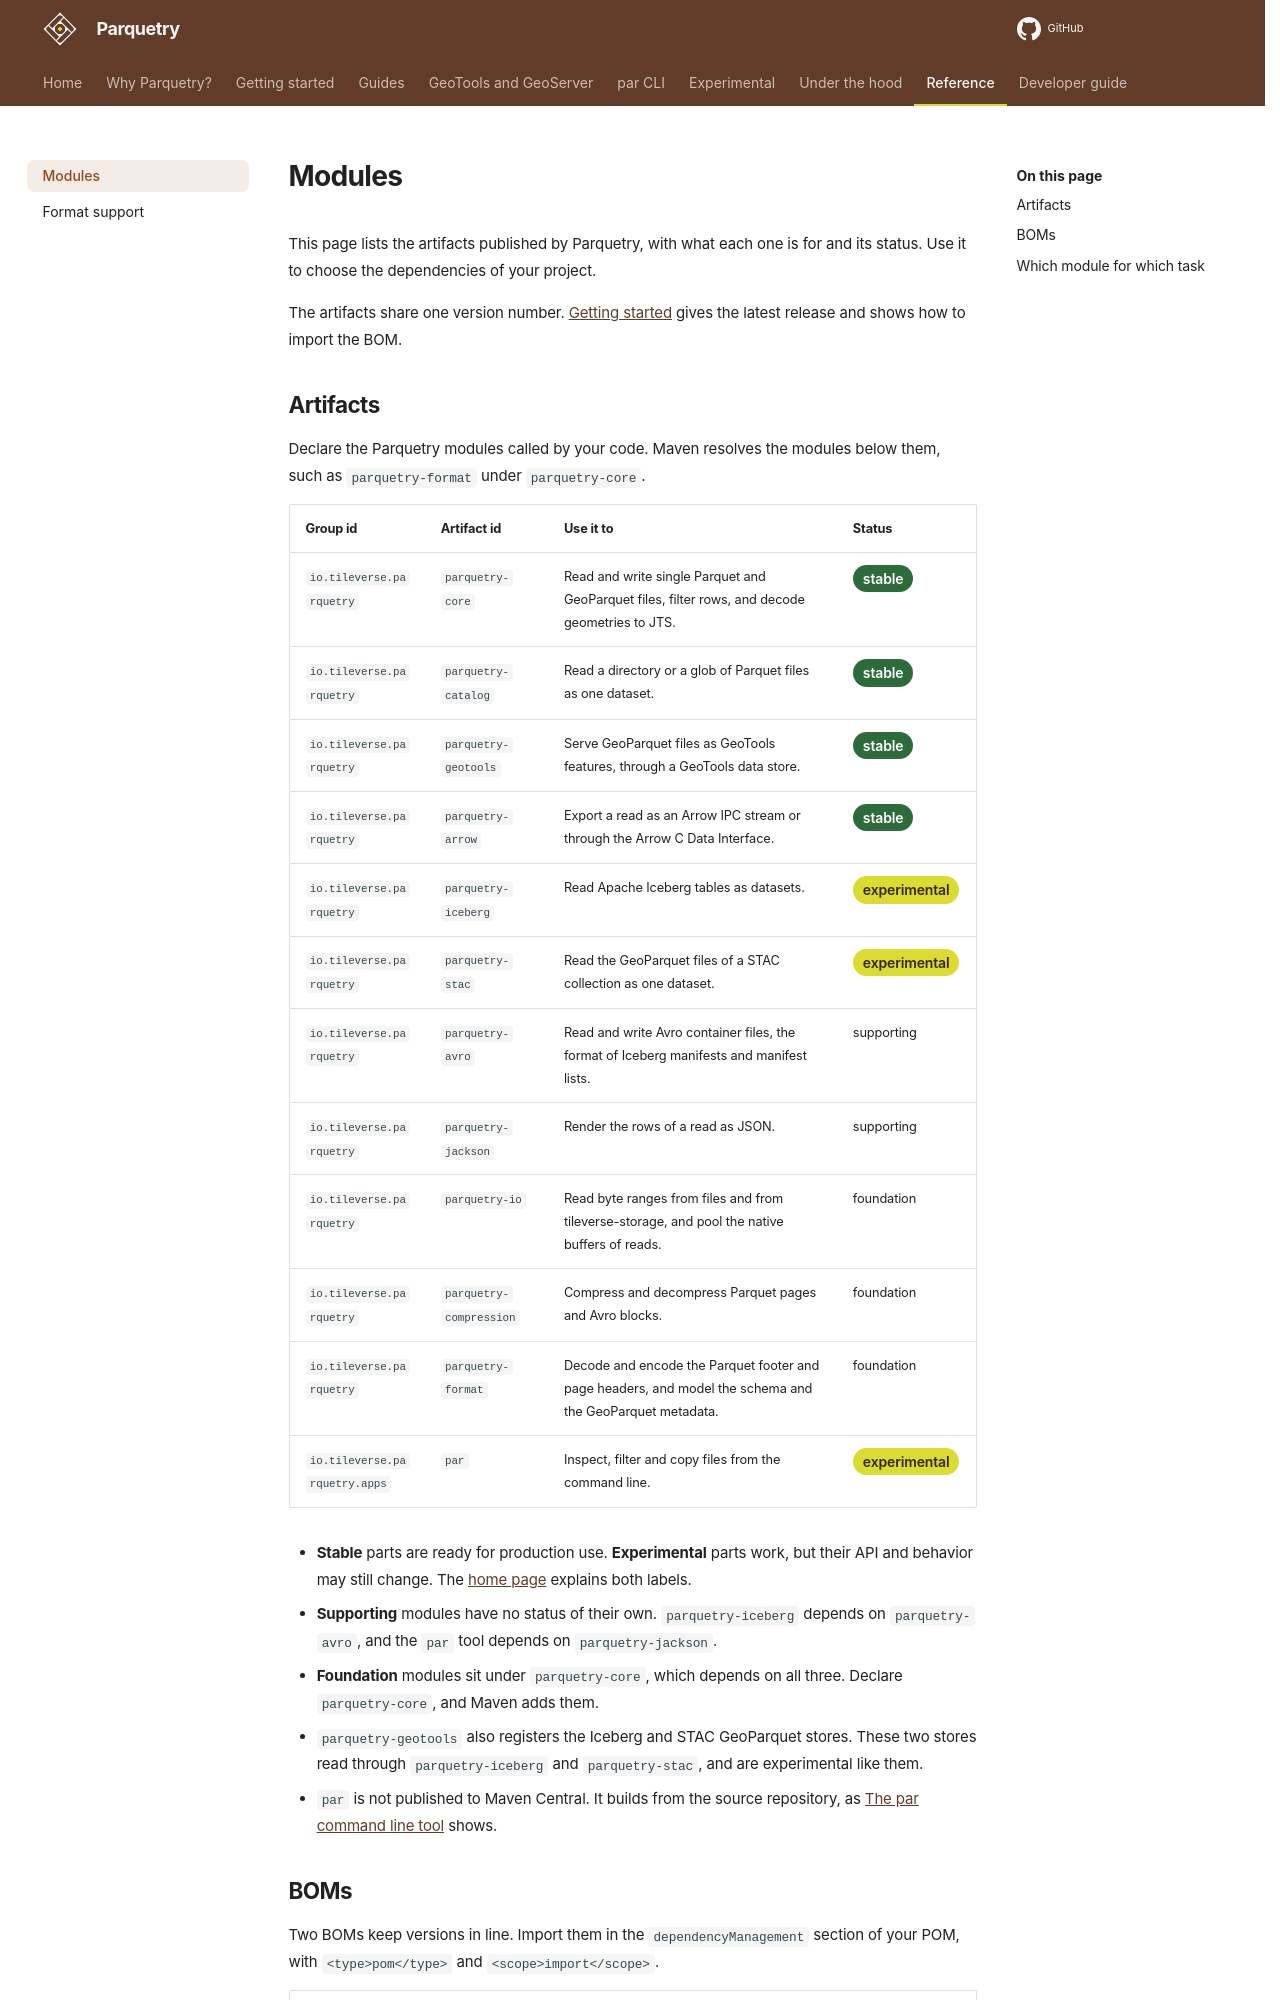

repository: tileverse-io/parquetry · page: reference/modules/index.html · generator: mkdocs

# Modules

This page lists the artifacts published by Parquetry, with what each one is for and its status. Use it to choose the dependencies of your project.

The artifacts share one version number. [Getting started](../getting-started.md) gives the latest release and shows how to import the BOM.
